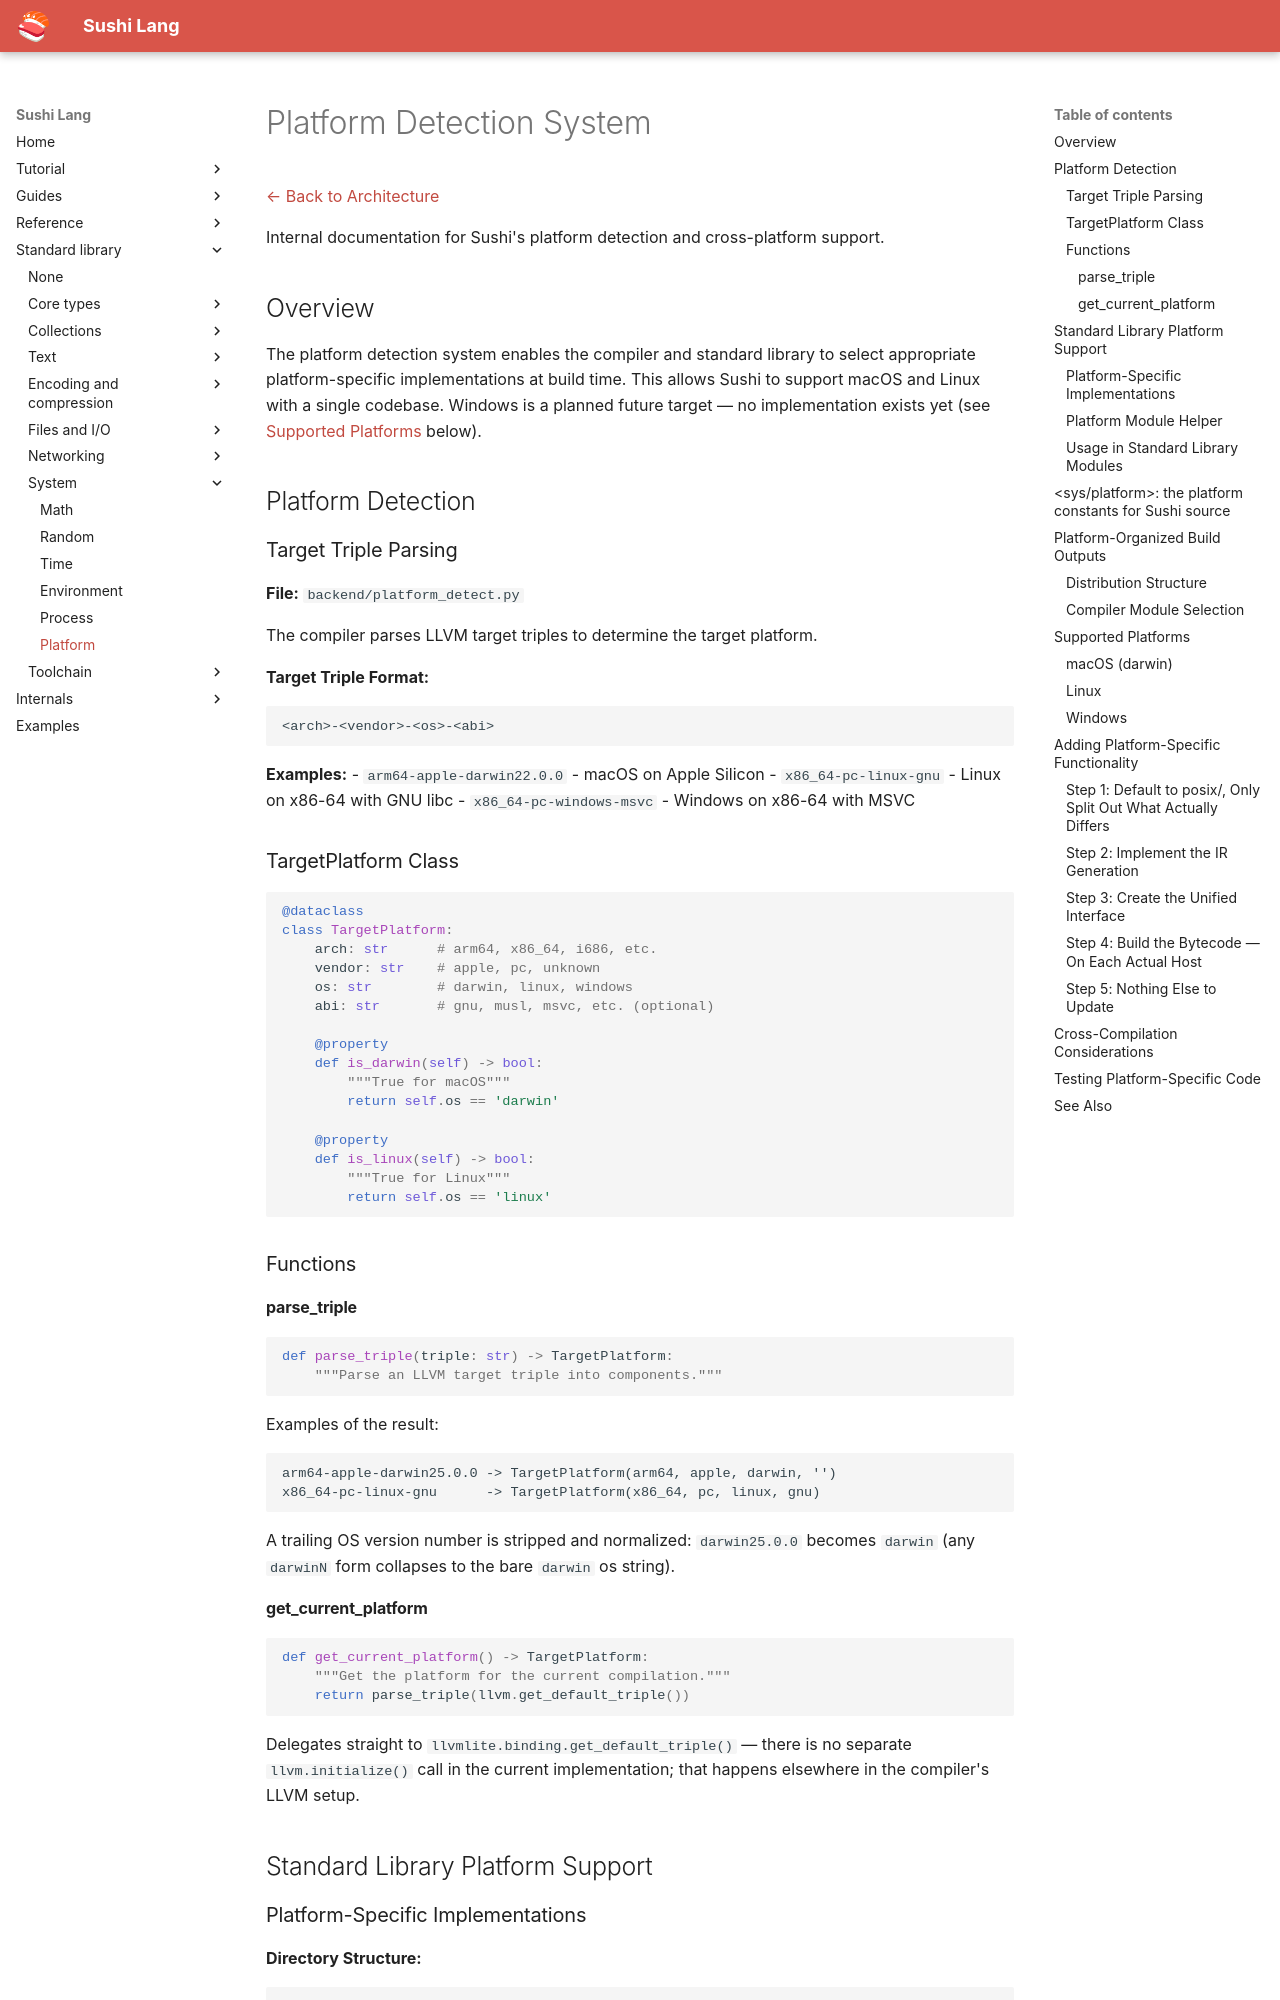

repository: BigWhale/sushi-lang · page: stdlib/system/platform/index.html · generator: mkdocs

# Platform Detection System

[← Back to Architecture](../../internals/architecture.md)

Internal documentation for Sushi's platform detection and cross-platform support.

## Overview

The platform detection system enables the compiler and standard library to select appropriate platform-specific implementations at build time. This allows Sushi to support macOS and Linux with a single codebase. Windows is a planned future target — no implementation exists yet (see [Supported Platforms](#supported-platforms) below).

## Platform Detection

### Target Triple Parsing

**File:** `backend/platform_detect.py`

The compiler parses LLVM target triples to determine the target platform.

**Target Triple Format:**
```
<arch>-<vendor>-<os>-<abi>
```

**Examples:**
- `arm64-apple-darwin22.0.0` - macOS on Apple Silicon
- `x86_64-pc-linux-gnu` - Linux on x86-64 with GNU libc
- `x86_64-pc-windows-msvc` - Windows on x86-64 with MSVC

### TargetPlatform Class

```python
@dataclass
class TargetPlatform:
    arch: str      # arm64, x86_64, i686, etc.
    vendor: str    # apple, pc, unknown
    os: str        # darwin, linux, windows
    abi: str       # gnu, musl, msvc, etc. (optional)

    @property
    def is_darwin(self) -> bool:
        """True for macOS"""
        return self.os == 'darwin'

    @property
    def is_linux(self) -> bool:
        """True for Linux"""
        return self.os == 'linux'
```

### Functions

#### parse_triple

```python
def parse_triple(triple: str) -> TargetPlatform:
    """Parse an LLVM target triple into components."""
```

Examples of the result:

```text
arm64-apple-darwin25.0.0 -> TargetPlatform(arm64, apple, darwin, '')
x86_64-pc-linux-gnu      -> TargetPlatform(x86_64, pc, linux, gnu)
```

A trailing OS version number is stripped and normalized: `darwin25.0.0` becomes `darwin`
(any `darwinN` form collapses to the bare `darwin` os string).

#### get_current_platform

```python
def get_current_platform() -> TargetPlatform:
    """Get the platform for the current compilation."""
    return parse_triple(llvm.get_default_triple())
```

Delegates straight to `llvmlite.binding.get_default_triple()` — there is no separate
`llvm.initialize()` call in the current implementation; that happens elsewhere in the
compiler's LLVM setup.

## Standard Library Platform Support

### Platform-Specific Implementations

**Directory Structure:**
```
sushi_stdlib/src/_platform/
├── __init__.py       # get_platform_module() helper
├── README.md
├── posix/             # Shared POSIX implementations (used by BOTH darwin and linux)
│   └── net.py         # the socket calls
├── darwin/            # macOS
│   ├── net.py         # macOS socket constants and structure layouts
│   └── stdio.py       # the __stderrp handle name
└── linux/             # Linux: the same two files
    ├── net.py         # Linux socket constants and structure layouts
    └── stdio.py       # the stderr handle name
```

There is no `windows/` directory.

Each of `darwin/` and `linux/` has one file per platform module. Two modules have real,
distinct darwin/linux content: `stdio` (the stderr global symbol name) and `net` (the socket
constants and structure layouts). The file and clock constants are in `<sys/platform>`, below.
